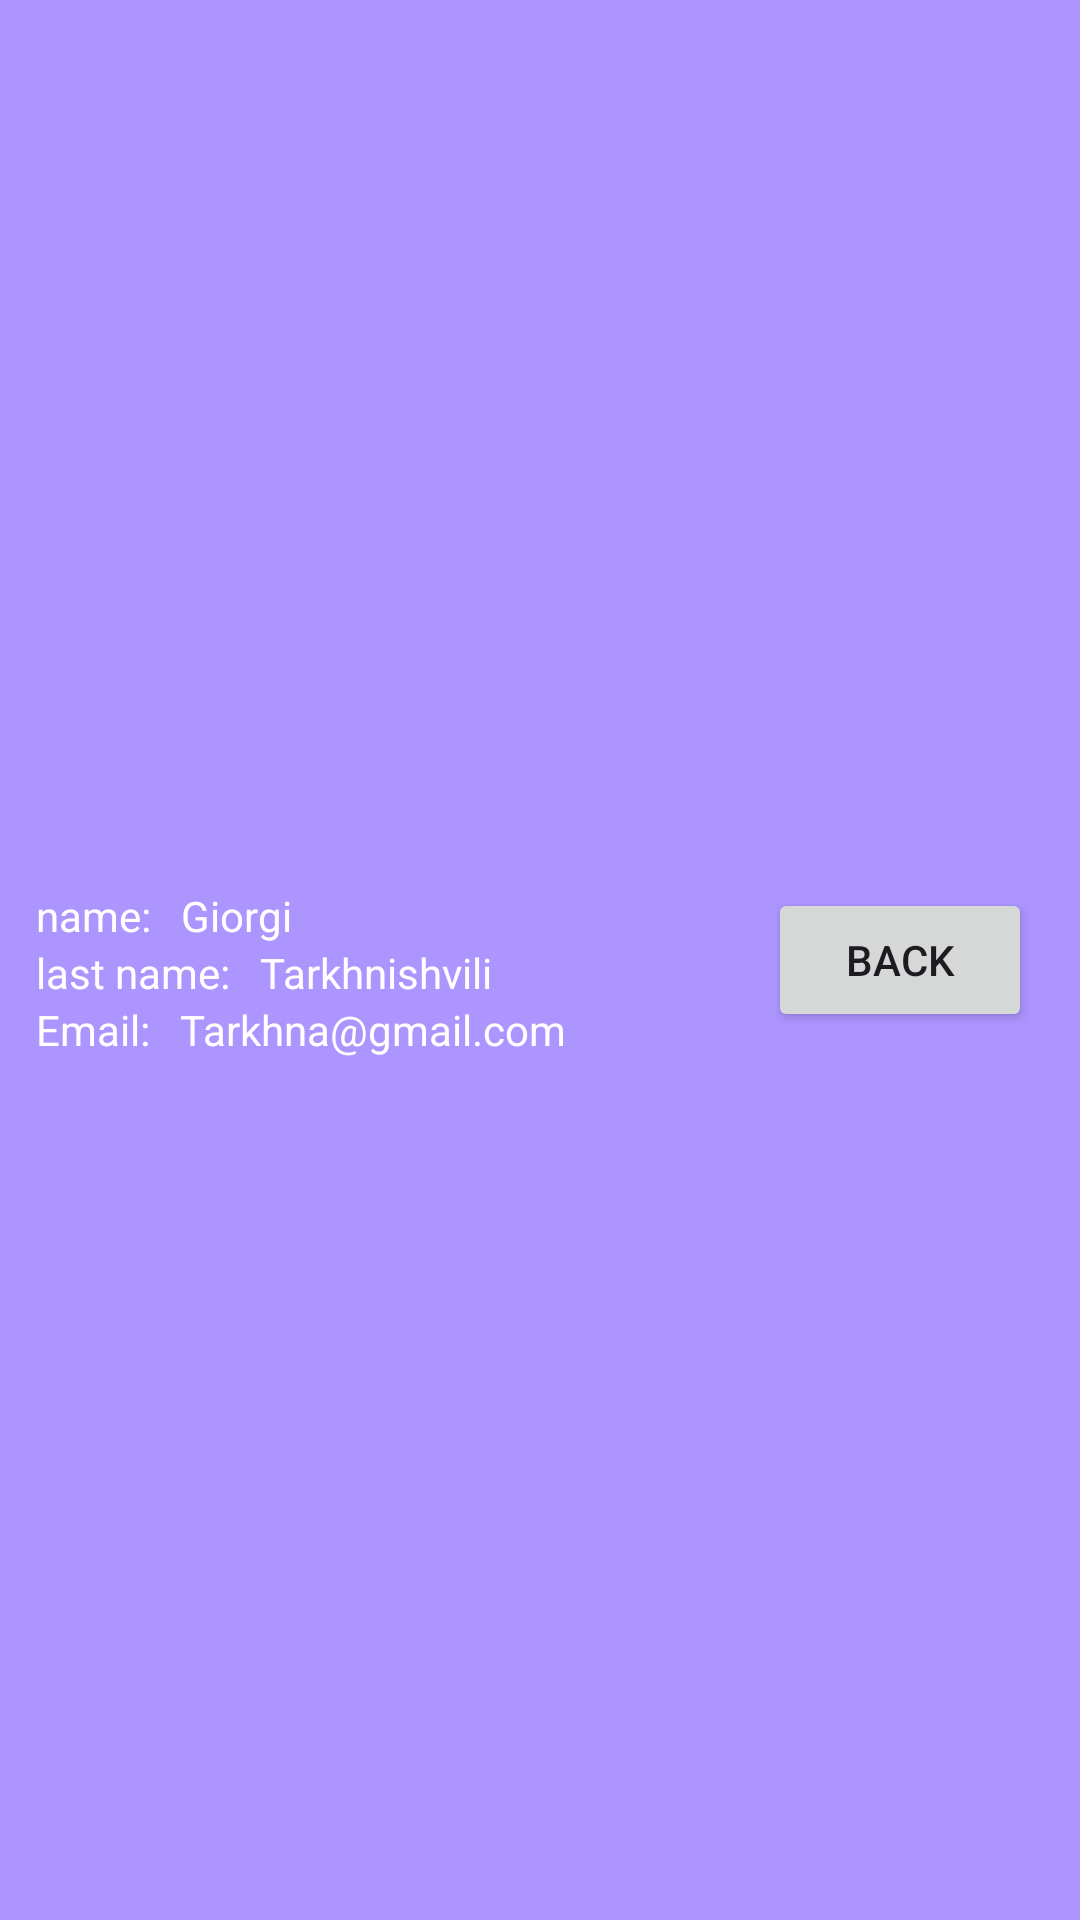

Write the Android layout XML for this screen, with the resource values it uses.
<!-- AndroidManifest.xml: application theme Theme.TBCAcademyAndroidTask8 -->
<!-- res/layout/activity_user.xml -->
<?xml version="1.0" encoding="utf-8"?>
<androidx.constraintlayout.widget.ConstraintLayout xmlns:android="http://schemas.android.com/apk/res/android"
    xmlns:app="http://schemas.android.com/apk/res-auto"
    xmlns:tools="http://schemas.android.com/tools"
    android:layout_width="match_parent"
    android:layout_height="match_parent"
    android:background="@color/purple"
    android:padding="12dp">

    <TextView
        android:id="@+id/tvNameKey"
        android:layout_width="wrap_content"
        android:layout_height="wrap_content"
        android:text="name:"
        android:layout_marginBottom="30dp"
        android:textColor="@color/white"
        app:layout_constraintBottom_toBottomOf="parent"
        app:layout_constraintStart_toStartOf="parent"
        app:layout_constraintTop_toTopOf="parent" />

    <TextView
        android:id="@+id/tvNameValue"
        android:layout_width="wrap_content"
        android:layout_height="wrap_content"
        android:layout_marginStart="10dp"
        android:layout_marginBottom="30dp"
        android:text="Giorgi"
        android:textColor="@color/white"
        app:layout_constraintBottom_toBottomOf="parent"
        app:layout_constraintStart_toEndOf="@id/tvNameKey"
        app:layout_constraintTop_toTopOf="parent" />

    <TextView
        android:id="@+id/tvLastNameKey"
        android:layout_width="wrap_content"
        android:layout_height="wrap_content"
        android:text="last name:"
        android:textColor="@color/white"
        app:layout_constraintStart_toStartOf="parent"
        app:layout_constraintTop_toBottomOf="@id/tvNameKey" />

    <TextView
        android:id="@+id/tvLastNameValue"
        android:layout_width="wrap_content"
        android:layout_height="wrap_content"
        android:layout_marginStart="10dp"
        android:text="Tarkhnishvili"
        android:textColor="@color/white"
        app:layout_constraintStart_toEndOf="@id/tvLastNameKey"
        app:layout_constraintTop_toBottomOf="@id/tvNameValue" />

    <TextView
        android:id="@+id/tvEmailKey"
        android:layout_width="wrap_content"
        android:layout_height="wrap_content"
        android:text="Email:"
        android:textColor="@color/white"
        app:layout_constraintStart_toStartOf="parent"
        app:layout_constraintTop_toBottomOf="@id/tvLastNameKey" />

    <TextView
        android:id="@+id/tvEmailValue"
        android:layout_width="wrap_content"
        android:layout_height="wrap_content"
        android:layout_marginStart="10dp"
        android:text="Tarkhna@gmail.com"
        android:textColor="@color/white"
        app:layout_constraintStart_toEndOf="@id/tvEmailKey"
        app:layout_constraintTop_toBottomOf="@id/tvLastNameValue" />

    <Button
        android:id="@+id/btnBack"
        android:layout_width="wrap_content"
        android:layout_height="wrap_content"
        android:layout_marginEnd="4dp"
        android:text="Back"
        app:layout_constraintBottom_toBottomOf="parent"
        app:layout_constraintEnd_toEndOf="parent"
        app:layout_constraintTop_toTopOf="parent" />


</androidx.constraintlayout.widget.ConstraintLayout>
<!-- resources referenced by this layout -->
<resources>
  <color name="purple">#FFAC95FF</color>
  <color name="white">#FFFFFFFF</color>
  <style name="Theme.TBCAcademyAndroidTask8" parent="Base.Theme.TBCAcademyAndroidTask8" />
  <style name="Base.Theme.TBCAcademyAndroidTask8" parent="Theme.Material3.DayNight.NoActionBar">
          
          
      </style>
</resources>
